Run: headless pygame with SDL's dummy video driver; simulated clock (each Clock.tick advances the game by its frame time, no real sleeping); random seed 0; keys injected as events and as key.get_pressed() state; no mouse input.
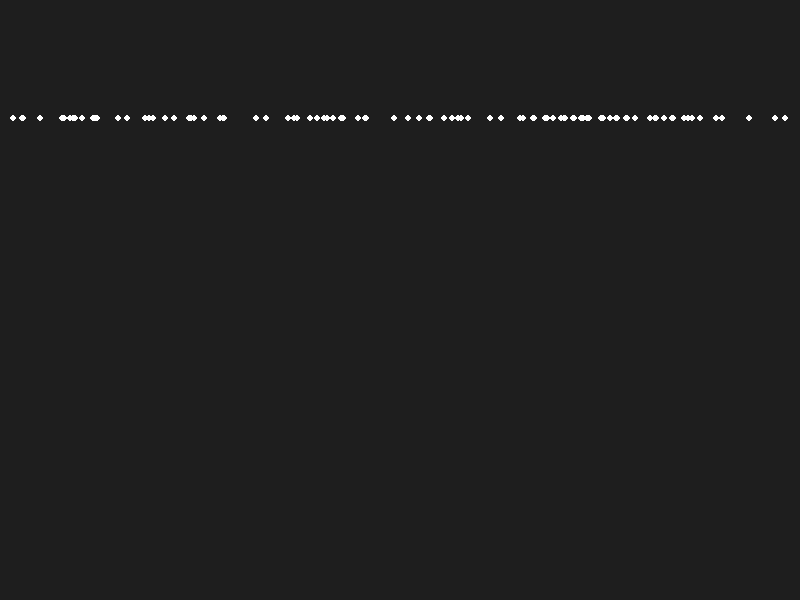
Frame 1 of 4 · flips 1–60 · no input
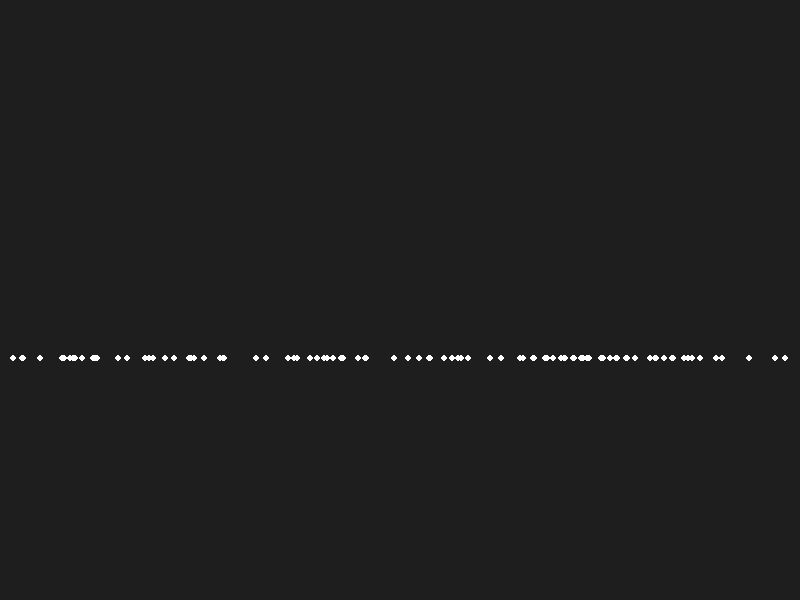
Frame 2 of 4 · flips 61–180 · tapped SPACE, RETURN · held RIGHT (→), D
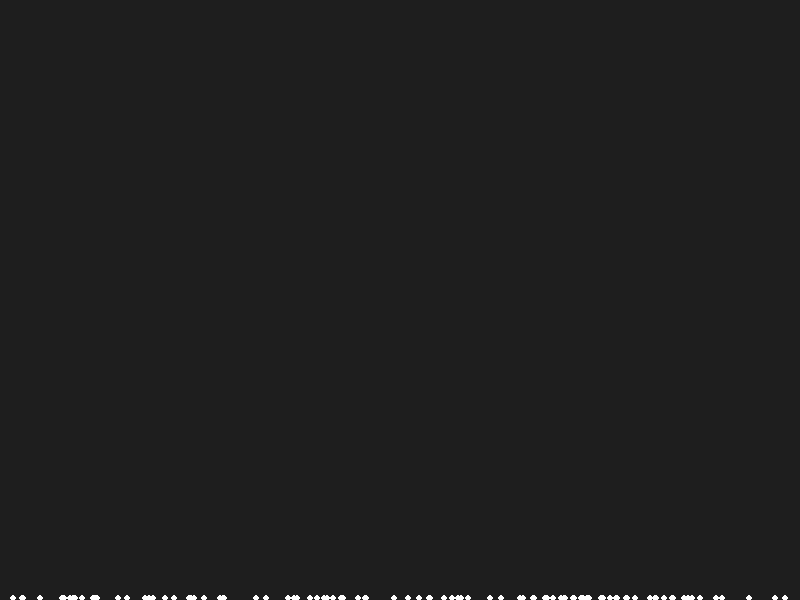
Frame 3 of 4 · flips 181–300 · held DOWN (↓), S
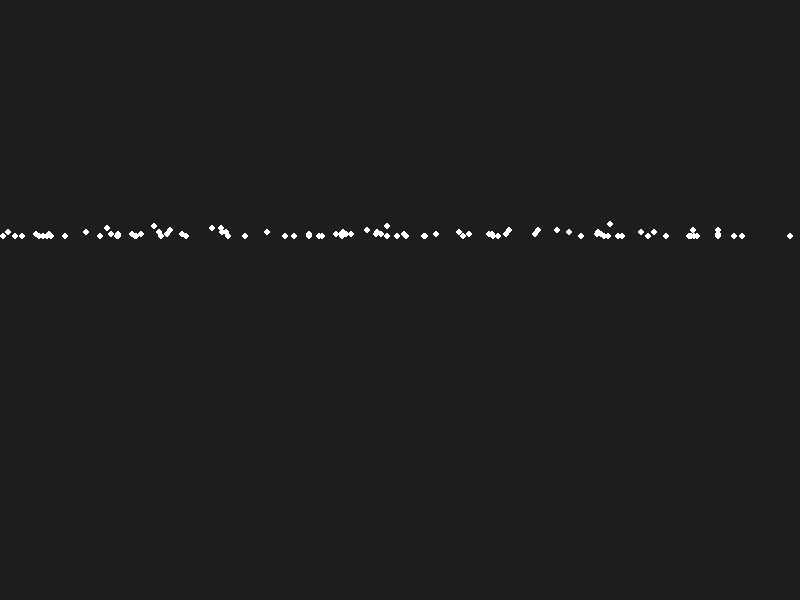
Frame 4 of 4 · flips 301–420 · held LEFT (←), A, UP (↑), W

The pygame program that drew these frames:

import pygame
import random
import math

pygame.init()


screen = pygame.display.set_mode((800, 600))
pygame.display.set_caption("Snow")

class Circle:
    def __init__(self):
        self.x = random.randint(0, 800)
        self.y = 0
        self.radius = 3
        self.speed = random.uniform(0.02, 0.05)
    def draw(self):
        pygame.draw.circle(screen, (255, 255, 255), (self.x, self.y), self.radius)

    def update(self):
        self.y += 1
        return self.y > 600
circles = []

running = True
while running:
    for event in pygame.event.get():
        if event.type == pygame.QUIT:
            running = False

    screen.fill((30, 30, 30))

    while len(circles) < 100:
        circles.append(Circle())

    for circle in circles:
        circle.draw()
        circle.update()
        if circle.update():
            circles.remove(circle)


    pygame.display.flip()

pygame.quit()
